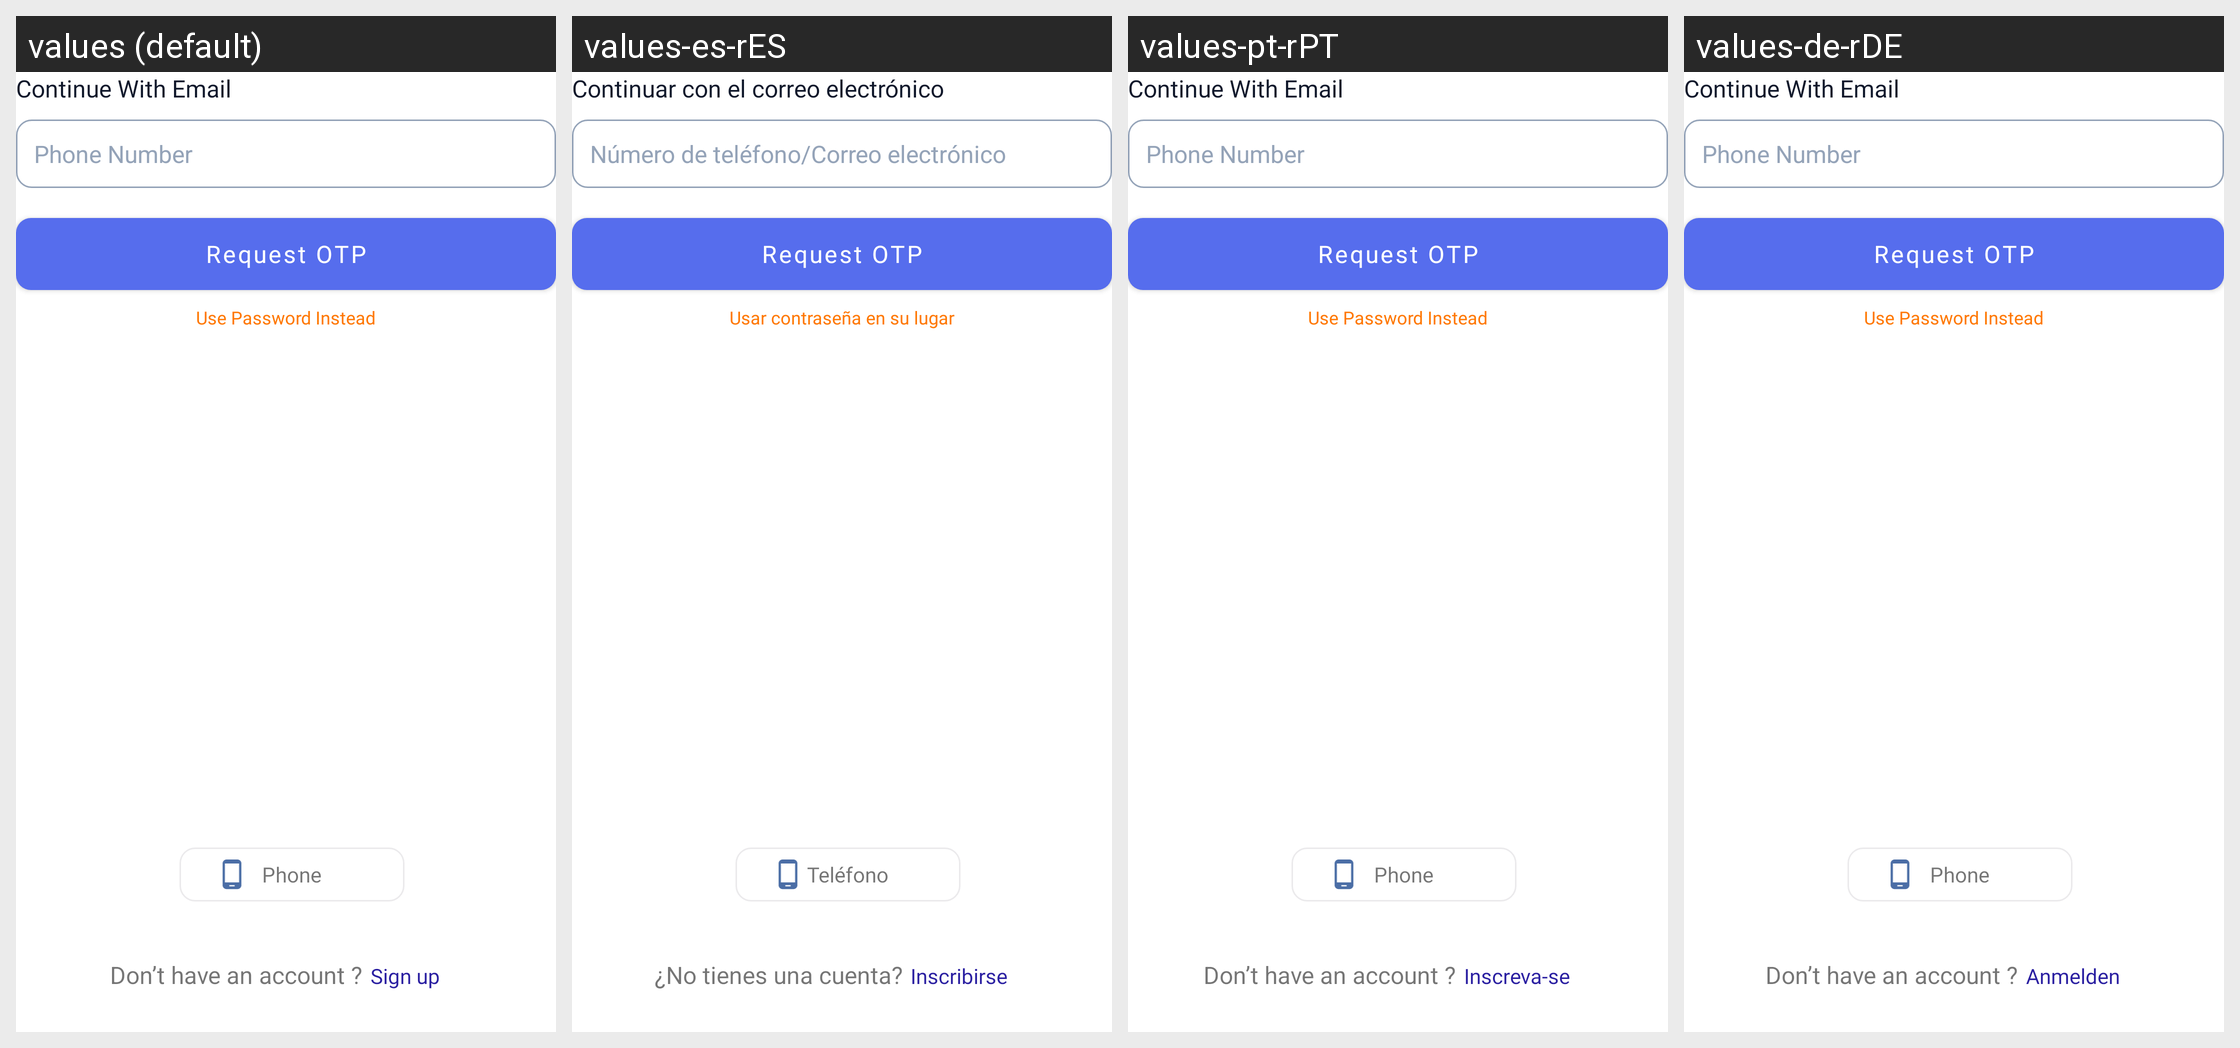

Locale-by-locale string values for the Android screen shown in this grid:
Android screen res/layout/fragment_email_otp.xml rendered under 4 locales, left to right: values (default), values-es-rES, values-pt-rPT, values-de-rDE. Device: Nexus 5 (rendered at 1080×1920; each locale shown at half size, 540×960, under a caption strip naming it); theme AppTheme.
Other locales in the repository, not shown: values-it-rIT.
Strings drawn on this screen, with the default value and each locale's value (text and hints the layout hard-codes, and strings that could not be matched under every locale, appear in the picture but are not listed):

contiune_with_email
  values: Continue With Email
  values-es-rES: Continuar con el correo electrónico
  values-pt-rPT: Continue With Email  [not translated; the default value is used]
  values-de-rDE: Continue With Email  [not translated; the default value is used]

phone_number
  values: Phone Number
  values-es-rES: Número de teléfono/Correo electrónico
  values-pt-rPT: Phone Number  [not translated; the default value is used]
  values-de-rDE: Phone Number  [not translated; the default value is used]

use_password
  values: Use Password Instead
  values-es-rES: Usar contraseña en su lugar
  values-pt-rPT: Use Password Instead  [not translated; the default value is used]
  values-de-rDE: Use Password Instead  [not translated; the default value is used]

dont_have_account
  values: Don’t have an account ?
  values-es-rES: ¿No tienes una cuenta?
  values-pt-rPT: Don’t have an account ?  [not translated; the default value is used]
  values-de-rDE: Don’t have an account ?  [not translated; the default value is used]

sign_up
  values: Sign up
  values-es-rES: Inscribirse
  values-pt-rPT: Inscreva-se
  values-de-rDE: Anmelden

phone
  values: Phone
  values-es-rES: Teléfono
  values-pt-rPT: Phone  [not translated; the default value is used]
  values-de-rDE: Phone  [not translated; the default value is used]
